Run: headless pygame with SDL's dummy video driver; simulated clock (each Clock.tick advances the game by its frame time, no real sleeping); random seed 0; keys injected as events and as key.get_pressed() state; mouse plan: one left click at the window centre at the start of phase 2, then a move to the lower-right quarter at the start of phase 3.
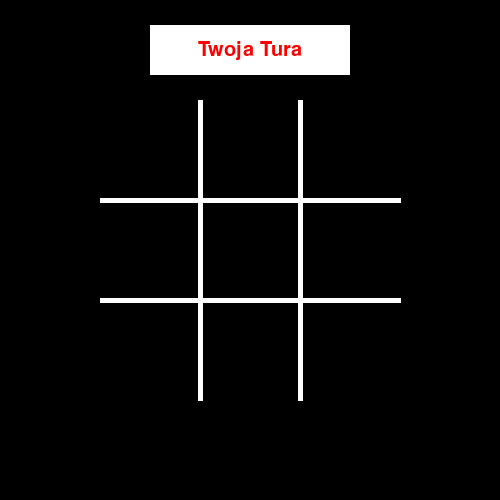
Frame 1 of 4 · flips 1–60 · no input
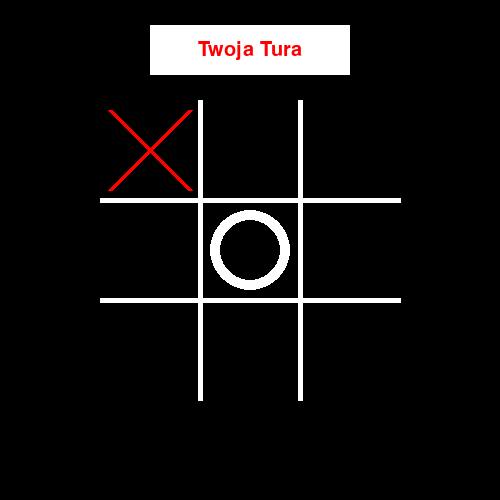
Frame 2 of 4 · flips 61–180 · clicked the window centre · tapped SPACE, RETURN · held RIGHT (→), D
Frame 3 of 4 · flips 181–300 · moved the mouse to the lower-right quarter · held DOWN (↓), S · screen unchanged from frame 2, image omitted
Frame 4 of 4 · flips 301–420 · held LEFT (←), A, UP (↑), W · screen unchanged from frame 3, image omitted

The pygame program that drew these frames:

import random
import copy
import math
import pygame

# Kamil Nowak, Projekt Python 2022/2023

# Inicjalizacja pygame
pygame.init()

# Ustawienie rozmiaru ekranu
size = (500, 500)
screen = pygame.display.set_mode(size)

# Ustawienie tytułu okna
pygame.display.set_caption("Kółko i krzyżyk")

# Kolory
white = (255, 255, 255)
black = (0, 0, 0)
red = (255, 0, 0)

# Zmienna przechowująca aktualny znak (kółko lub krzyżyk)
current_sign = 'O'
# Decydowanie kto zaczyna
if random.randint(1,10) % 2 == 1:
    turn = "Gracz" # Zaczyna gracz
else: 
    turn = "CPU"   # Zaczyna komputer
    
firstTurn = turn

# Tablica przechowująca stan gry (puste pole, kółko lub krzyżyk)
game_state = [['', '', ''], ['', '', ''], ['', '', '']]

# Zmienna przechowująca informację o wygranej
winner = None

# Pętla gry
game_over = False

def check_winner(state):
    # Sprawdzanie wierszy
    for i in range(3):
        if state[i][0] == state[i][1] == state[i][2] and state[i][0] != '':
            return state[i][0]
    # Sprawdzanie kolumn
    for i in range(3):
        if state[0][i] == state[1][i] == state[2][i] and state[0][i] != '':
            return state[0][i]
    # Sprawdzanie przekątnych
    if state[0][0] == state[1][1] == state[2][2] and state[0][0] != '':
        return state[0][0]
    if state[0][2] == state[1][1] == state[2][0] and state[0][2] != '':
        return state[0][2]
    # Sprawdzanie remisu
    if all(state[i][j] != '' for i in range(3) for j in range(3)):
        return 'Tie'
    return None




def minimax(state, depth, isMaximizing, sign):
    result = check_winner(state)
    if sign == 'X':
        sign2 = 'O'
    elif sign == 'O':
        sign2 = 'X'
    if result != None:
        if result == sign2:
            return -10 + depth
        elif result == sign:
            return 10 - depth
        else:
            return 0

    if isMaximizing:
        bestVal = -math.inf
        for i in range(3):
            for j in range(3):
                if state[i][j] == '':
                    state[i][j] = sign
                    val = minimax(state, depth + 1, False, sign2)
                    state[i][j] = ''
                    bestVal = max(bestVal, val)
        return bestVal
    else:
        bestVal = math.inf
        for i in range(3):
            for j in range(3):
                if state[i][j] == '':
                    state[i][j] = sign2
                    val = minimax(state, depth + 1, True, sign)
                    state[i][j] = ''
                    bestVal = min(bestVal, val)
        return bestVal

def get_best_move(state, sign):
    bestVal = -math.inf
    bestMove = (0, 0)
    for i in range(3):
        for j in range(3):
            if state[i][j] == '':
                state[i][j] = sign
                moveVal = minimax(state, 0, False, sign)
                state[i][j] = ''
                if moveVal > bestVal:
                    bestMove = (i, j)
                    bestVal = moveVal
    return bestMove


pygame.draw.line(screen, white, (200, 100), (200, 400), 5)
pygame.draw.line(screen, white, (300, 100), (300, 400), 5)
pygame.draw.line(screen, white, (100, 200), (400, 200), 5)
pygame.draw.line(screen, white, (100, 300), (400, 300), 5)
pygame.display.flip()


while not game_over:
    font = pygame.font.Font(None, 30) 
    if turn == "Gracz":
        text = font.render("Twoja Tura", True, red)
    else:
        text = font.render("Tura Komputera", True, red)
    fill_rect = pygame.Rect(150, 25, 200, 50)
    screen.fill(white, fill_rect)
    text_rect = text.get_rect(center=(250, 50))
    screen.blit(text, text_rect)
    pygame.display.flip()
    

    if turn == "Gracz":
        for event in pygame.event.get():
            if event.type == pygame.QUIT:
                game_over = True
            if event.type == pygame.MOUSEBUTTONDOWN:
                # Pobranie pozycji kliknięcia
                pos = pygame.mouse.get_pos()
                print(pos)
                if pos[0] < 100 or pos[0] > 400 or pos[1] < 100 or pos[1] > 400: 
                    continue # Gracz nie nacisnal na odpowiednie pole
                
                if pos[0] > 100 and pos[0] < 200:
                    column = 0
                elif pos[0] > 200 and pos[0] < 300:
                    column = 1
                elif pos[0] > 300 and pos[0] < 400:
                    column = 2
                else:
                    continue
                if pos[1] > 100 and pos[1] < 200:
                    row = 0
                elif pos[1] > 200 and pos[1] < 300:
                    row = 1
                elif pos[1] > 300 and pos[1] < 400:
                    row = 2
                else:
                    continue
                
                # Sprawdzenie czy pole jest puste
                if game_state[row][column] == '' and turn == "Gracz" and game_over != True:
                    # Rysowanie znaku na ekranie
                    if current_sign == "O":
                        game_state[row][column] = "O"
                        pygame.draw.circle(screen, white, [column*100+150, row*100+150], 40)
                        pygame.draw.circle(screen, black, [column*100+150, row*100+150], 30)
                        current_sign = "X"
                    else:
                        game_state[row][column] = "X"
                        pygame.draw.line(screen, white, (column*100+110, row*100+110), (column*100+190, row*100+190), 5)
                        pygame.draw.line(screen, white, (column*100+190, row*100+110), (column*100+110, row*100+190), 5)
                        current_sign = "O"
                    pygame.display.flip()
                    turn = "CPU"
    elif turn == "CPU":
        print(game_state)
        pygame.time.wait(1000) 
        # Komputer wybiera pole do zaznaczenia za pomocą algorytmu MINMAX
        bestMove = get_best_move(game_state, current_sign)
        column = bestMove[1]
        row = bestMove[0]
            
        print(bestMove)
        #Rysowanie znaku na ekranie
        if current_sign == "O":
            game_state[row][column] = "O"
            pygame.draw.circle(screen, red, [column*100+150, row*100+150], 40)
            pygame.draw.circle(screen, black, [column*100+150, row*100+150], 30)
            current_sign = "X"
        else:
            game_state[row][column] = "X"
            pygame.draw.line(screen, red, (column*100+110, row*100+110), (column*100+190, row*100+190), 5)
            pygame.draw.line(screen, red, (column*100+190, row*100+110), (column*100+110, row*100+190), 5)
            current_sign = "O"
        pygame.display.flip()
        turn = "Gracz"
        print(game_state) 
    # Sprawdzenie wygranej
    winner = check_winner(game_state)
    if winner:
        game_over = True
        if winner == "O" and firstTurn == "Gracz":
            message = "Wygrałeś!"
        elif winner == "X" and firstTurn == "Gracz":
            message = "Przegrałeś!"
        elif winner == "O" and firstTurn == "CPU":
            message = "Przegrałeś!"
        elif winner == "X" and firstTurn == "CPU":
            message = "Wygrałeś!"
        else:
            message = "Remis!"
        pygame.display.flip()

        font = pygame.font.Font(None, 30)
        fill_rect = pygame.Rect(150, 25, 200, 50)
        screen.fill(white, fill_rect)
        text = font.render(message, True, red)
        text_rect = text.get_rect(center=(250, 50))
        screen.blit(text, text_rect)
        pygame.display.flip()
        pygame.time.wait(5000)
        pygame.quit()
